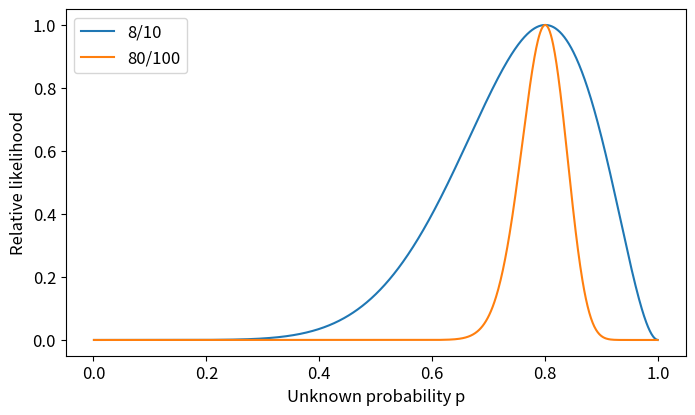
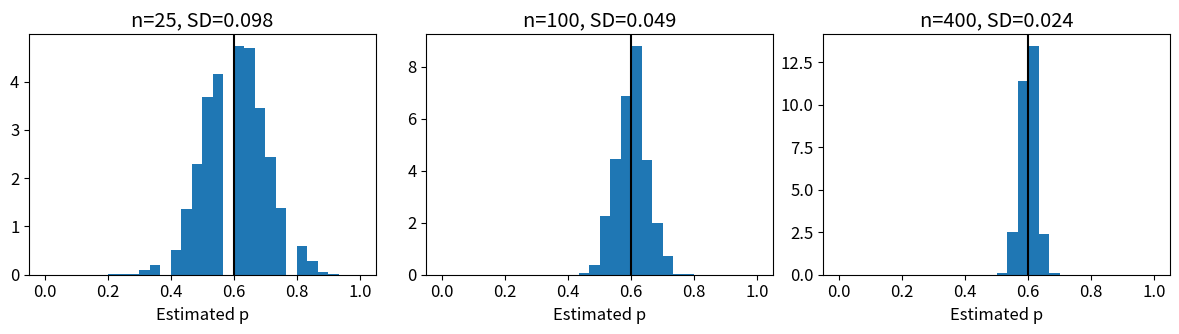

Write Python code to recreate these figures, in order.
import numpy as np
import matplotlib.pyplot as plt

plt.rcParams.update({'figure.figsize': (8, 4.5), 'font.size': 12})



p = np.linspace(.001, .999, 999)
fig, ax = plt.subplots()
for successes, n in [(8, 10), (80, 100)]:
    log_likelihood = successes*np.log(p) + (n-successes)*np.log1p(-p)
    relative_likelihood = np.exp(log_likelihood-log_likelihood.max())
    ax.plot(p, relative_likelihood, label=f"{successes}/{n}")
ax.set(xlabel="Unknown probability p", ylabel="Relative likelihood")
ax.legend()
plt.show()

rng = np.random.default_rng(600)
true_p = .6
sample_sizes = [25, 100, 400]
fig, axes = plt.subplots(1, 3, figsize=(12, 3.5), sharex=True)
for ax, n in zip(axes, sample_sizes):
    estimates = rng.binomial(n, true_p, size=5000)/n
    empirical_se = estimates.std(ddof=1)
    theoretical_se = np.sqrt(true_p*(1-true_p)/n)
    ax.hist(estimates, bins=np.linspace(0, 1, 31), density=True)
    ax.axvline(true_p, color="black")
    ax.set(title=f"n={n}, SD={empirical_se:.3f}", xlabel="Estimated p")
    print(n, "simulation SD", round(empirical_se, 4),
          "theory", round(theoretical_se, 4))
plt.tight_layout()
plt.show()

values = np.array([0., 1., 3.])
weights = np.array([.2, .5, .3])
exact = weights @ ((values-1)**2)
draws = np.random.default_rng(600).choice(values, size=20000, p=weights)
estimate = np.mean((draws-1)**2)
print("Exact E[g(Y)]:", exact, "Monte Carlo:", estimate)
print("g(E[Y]):", (weights @ values-1)**2)
assert np.isclose(exact, 1.4)
